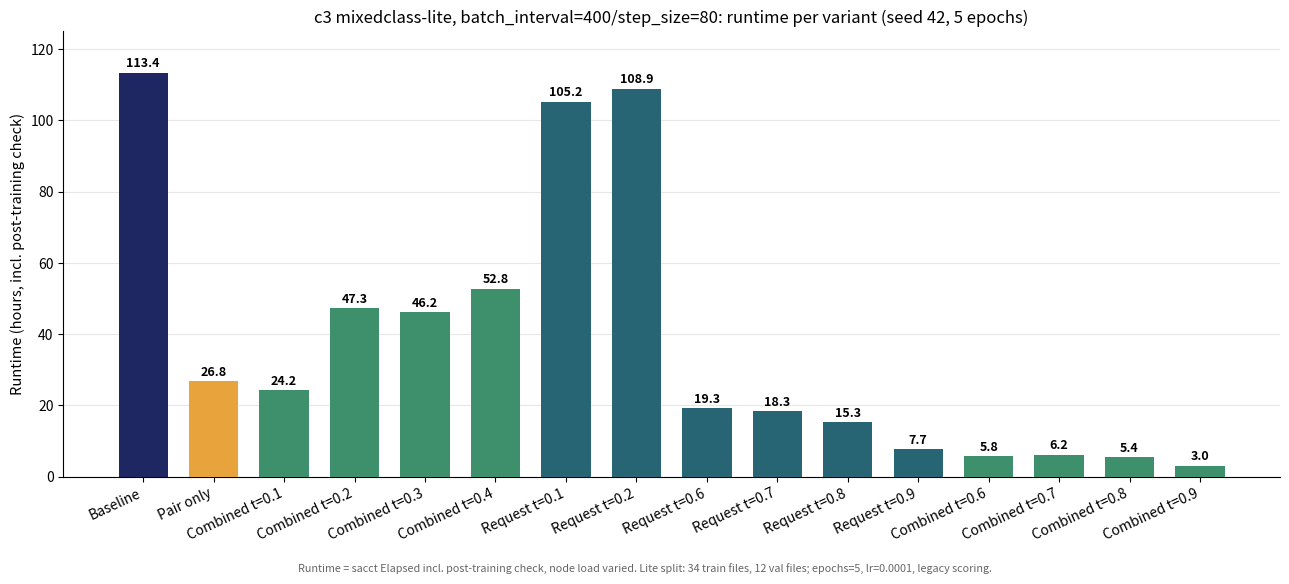

Here is the Python script that generated this plot: (Note: this script raises an exception after producing the figure.)
"""
2026-10-19: c3 MIXEDCLASS-LITE, batch_interval=400/step_size=80 - RUNTIME (bar chart) and service rate vs. runtime (trade-off),
seed 42, epochs 5, learning_rate 0.0001, lite split (34 train / 12 val files). Prepared while runs are still in progress:
rerun after editing the DATA table below.
Runtime = sacct Elapsed (hours, incl. the post-training check over the training files), jobs 5670939-5670948 (2026-10-19):
  pair-only 1-02:50:31, Request-only t=0.6 19:16:09 / t=0.7 18:20:32, Combined t=0.6 05:47:03 / t=0.7 06:10:35 / t=0.8 05:22:54 /
  t=0.9 03:00:27.  Request-only t=0.8 15:19:39, t=0.9 07:40:53 (COMPLETED, sacct 2026-10-19).  Baseline: ESTIMATE ~93 h = 5 x 18.7 h (epoch 1 measured, job 5670939 still running) - hatched bar,
  replace with the sacct Elapsed once finished (set BASELINE_FINAL = True).
Best val service rate (%): from the "Best val service rate" log lines (pasted into the chat on 2026-10-19); baseline: epoch 1 only
(76.24 %), not used in the trade-off panel until final.
Run: ./venv/bin/python3 scripts/analysis/make_c3_mixedclass_lite_runtime_chart.py
"""
from pathlib import Path

import matplotlib.pyplot as plt
import matplotlib.ticker as mticker

OUT_DIR = Path("figures_export/Request Pruner SIL/Cardinality 3")
# 2026-10-22: baseline job 5670939 finished: sacct Elapsed 4-17:23:51 = 113.40 h (incl. post-training check), best val 80.26 % at epoch 4 (epoch 5: 80.10 %), log of 2026-10-22
BASELINE_FINAL = True
BASELINE_RUNTIME_H = 113.40
BASELINE_BEST_VAL = 80.26

# label, runtime h (None = running), best val % (None = running), family
DATA = [
    ("Baseline", BASELINE_RUNTIME_H, BASELINE_BEST_VAL, "base"),
    ("Pair only", 26.84, 78.49, "pair"),
    # 2026-10-22: Combined t=0.1-0.4 (Pair 0.5): sacct Elapsed 1-00:11:37 / 1-23:20:13 / 1-22:11:08 / 2-04:46:07, best val from the "Best val service rate" log lines (epochs 5 / 3 / 4 / 5)
    ("Combined t=0.1", 24.19, 78.49, "comb"),
    ("Combined t=0.2", 47.34, 78.81, "comb"),
    ("Combined t=0.3", 46.19, 78.81, "comb"),
    ("Combined t=0.4", 52.77, 79.29, "comb"),
    # 2026-10-26: Request-only t=0.1 / t=0.2 finished: sacct Elapsed 4-09:12:59 / 4-12:52:53, best val from the "Best val service rate" log lines (epoch 5 / epoch 4); t=0.3 / 0.4 still running (epoch 4: 79.94 / 80.10 %)
    ("Request t=0.1", 105.22, 80.42, "req"),
    ("Request t=0.2", 108.88, 80.74, "req"),
    ("Request t=0.6", 19.27, 45.75, "req"),
    ("Request t=0.7", 18.34, 44.14, "req"),
    ("Request t=0.8", 15.33, 34.83, "req"),   # 2026-10-19: sacct 15:19:39, COMPLETED
    ("Request t=0.9", 7.68, 31.46, "req"),    # 2026-10-19: sacct 07:40:53, best val 31.46 % at epoch 1 (epoch 5: 27.61 %)
    ("Combined t=0.6", 5.78, 41.73, "comb"),
    ("Combined t=0.7", 6.18, 42.70, "comb"),
    ("Combined t=0.8", 5.38, 34.19, "comb"),
    ("Combined t=0.9", 3.01, 31.62, "comb"),
]
COLOR = {"base": "#1E2761", "pair": "#E8A33D", "req": "#276575", "comb": "#3E8F6C"}


def bars():
    fig, ax = plt.subplots(figsize=(13, 5.8))
    for i, (lab, rt, bv, fam) in enumerate(DATA):
        if rt is None:
            ax.annotate("running", (i, 0.5), ha="center", fontsize=9, color="#888888")
            continue
        est = fam == "base" and not BASELINE_FINAL
        ax.bar(i, rt, color=COLOR[fam], width=0.7, zorder=3, hatch="//" if est else None, edgecolor="white" if est else None,
               alpha=0.75 if est else 1.0)
        ax.annotate(f"{rt:.1f}" + (" (est.)" if est else ""), (i, rt), textcoords="offset points", xytext=(0, 4), ha="center",
                    fontsize=9, fontweight="bold")
    ax.set_xticks(range(len(DATA)))
    ax.set_xticklabels([d[0] for d in DATA], rotation=25, ha="right", fontsize=10)
    ax.set_ylabel("Runtime (hours, incl. post-training check)", fontsize=10.5)
    ax.set_ylim(0, 125)
    ax.set_title("c3 mixedclass-lite, batch_interval=400/step_size=80: runtime per variant (seed 42, 5 epochs)", fontsize=12)
    ax.grid(axis="y", alpha=0.3, zorder=0)
    for s in ["top", "right"]:
        ax.spines[s].set_visible(False)
    fig.text(0.5, 0.005, "Runtime = sacct Elapsed incl. post-training check, node load varied. Lite split: 34 train files, "
             "12 val files; epochs=5, lr=0.0001, legacy scoring.", ha="center", fontsize=7.8, color="#666666")
    fig.tight_layout(rect=(0, 0.03, 1, 1))
    for ext in ("png", "pdf"):
        fig.savefig(OUT_DIR / f"c3_mixedclass_lite_bi400ss80_runtime.{ext}", dpi=200)
    plt.close(fig)


# 2026-10-22: per-label offsets (points) for clustered markers, default (7, 5)
OFFS = {"Combined t=0.1": (-70, 6), "Pair only": (7, -15), "Combined t=0.2": (-48, -17), "Combined t=0.3": (-34, 9), "Combined t=0.4": (8, -15),
        "Combined t=0.6": (-66, -12), "Combined t=0.7": (7, 5), "Request t=0.6": (7, 5), "Request t=0.7": (-62, -4),
        "Request t=0.1": (-12, 12), "Request t=0.2": (-62, 8)}


def tradeoff():
    fig, ax = plt.subplots(figsize=(9.5, 6))
    for lab, rt, bv, fam in DATA:
        if rt is None or bv is None:
            continue
        marker = "*" if fam == "base" else "o"
        ax.scatter([rt], [bv], s=260 if fam == "base" else 90, marker=marker, color=COLOR[fam], edgecolor="#222222", linewidth=0.8, zorder=3)
        ax.annotate(lab.replace("Request ", "Req ").replace("Combined ", "Comb "), (rt, bv), textcoords="offset points",
                    xytext=OFFS.get(lab, (7, 5)), fontsize=8.5, color="#222222")
    ax.set_xscale("log")
    ax.set_xlabel("Runtime (hours, log scale)", fontsize=10.5)
    ax.set_ylabel("Best val service rate (%)", fontsize=10.5)
    ax.set_ylim(20, 90)
    ax.yaxis.set_major_formatter(mticker.PercentFormatter(xmax=100, decimals=0))
    ax.set_title("c3 mixedclass-lite, batch_interval=400/step_size=80: service rate vs. runtime", fontsize=11.5)
    ax.grid(True, linestyle=":", alpha=0.4)
    for s in ["top", "right"]:
        ax.spines[s].set_visible(False)
    fig.text(0.5, 0.005, "Seed 42, 5 epochs, lite split; runtime = sacct Elapsed incl. post-training check (node load varied). Request-only t=0.3 / 0.4 still running.", ha="center", fontsize=7.8, color="#666666")
    fig.tight_layout(rect=(0, 0.03, 1, 1))
    for ext in ("png", "pdf"):
        fig.savefig(OUT_DIR / f"c3_mixedclass_lite_bi400ss80_tradeoff.{ext}", dpi=200)
    plt.close(fig)


if __name__ == "__main__":
    bars()
    tradeoff()
    print("saved c3_mixedclass_lite_bi400ss80_runtime / _tradeoff (.png/.pdf)")
